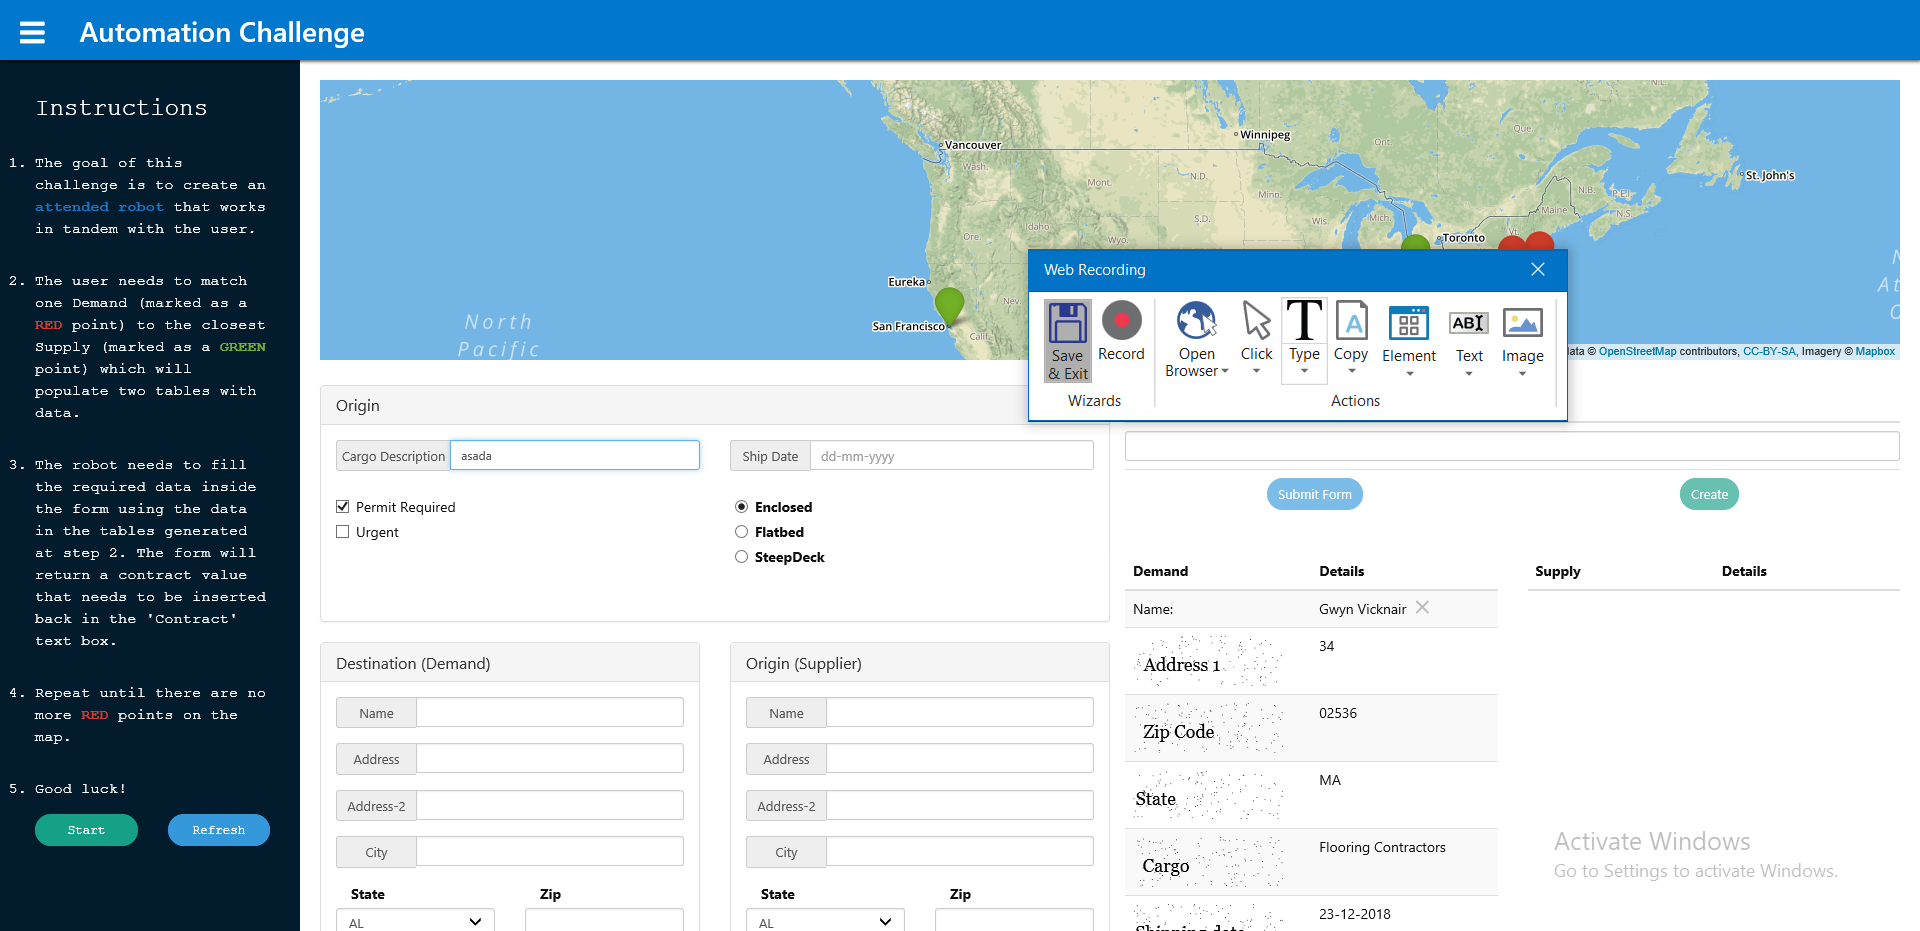
Workflow: CargoDescription

Step 1 [then]: Attach Browser 'Automatio Page' in window 'Automation Challenge'

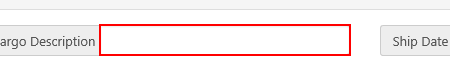
Step 2 [then]: type [row(1).ToString] into the text box